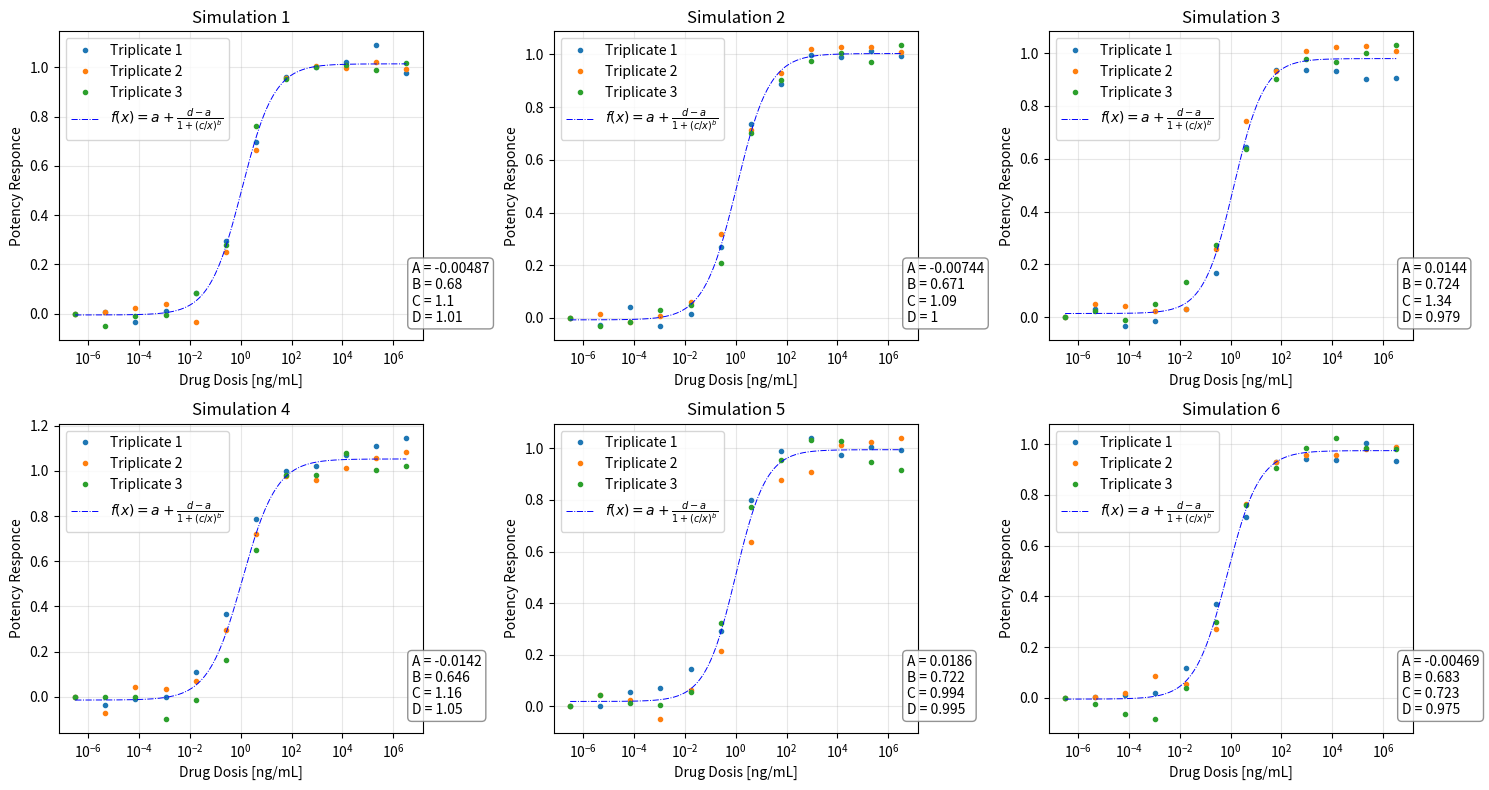

This chart was generated by the following Python code:
import numpy as np
from scipy.optimize import curve_fit

class RandomResponseCurves():

    #Create a Sigmoid Curve

    def std_sigmoid(self, x):
        
        y = 1 / (1 + np.e ** (-0.7*x))
        return y

    #Create random points around 0 (Ornstein-Uhlenbeck Method)

    def random_mean_reverting(self, start, steps, sigma,
                            theta = 2, mu = 0):

        tau = 1/theta
        dt = 0.01 * tau

        values = [start]

        for i in range (1, steps + 1):
            x_curr = values[i -1]

            mean = x_curr * np.e ** (-theta * dt) + mu * (1 - np.e ** (-theta * dt))
            var = sigma**2/(2 * theta) * (1 - np.e ** (-2* theta * dt))
            sd = np.sqrt(var)

            x_next = np.random.normal(loc = mean, scale = sd)
            x_curr = x_next

            values.append(x_next)

        return np.array(values)

    #Generate Human-like Potency Scatter

    def generate_simulation(self, n):

        n_simulations = n
        log_dosis = np.linspace(-15, 15, 12)
        x_list = np.exp(log_dosis)
        simulated_data = []

        #Pontecy Curves normally use triplicates before fitting a 4PL curve

        #This first loop creates the simulation
        for i in range(n_simulations):

            triplicates = []

            #This second loop creates the triplicates for each simulation
            for j in range(3):

                error_points = self.random_mean_reverting(0, 1200, 0.08)

                #Take every 100th point
                y_error = error_points[:1200:100]

                #Inject the error in the sigmoid curve and save
                y_list_err = self.std_sigmoid(log_dosis) + y_error

                triplicates.append(y_list_err)
            
            simulated_data.append(triplicates)

        return x_list, np.array(simulated_data)

    #Create the 4PL Regression
    #A = lower asymptote , B = slope middle-point, C = EC50 , D = higher asymptote
    def four_pl_fit(self, x, a, b, c, d):

        potency_curve = a + (d - a) / (1 + (c / x) ** b)
        return potency_curve

    def fit_4pl_simulation(self, x, triplicates):

        x_data = np.tile(x, len(triplicates))
        y_data = np.asarray(triplicates).ravel()

        mean_reponse = np.mean(triplicates, axis=0)

        a_start = np.min(mean_reponse)
        d_start = np.max(mean_reponse)

        half_reponse = (a_start + d_start) / 2
        midpoint_index = np.argmin(np.abs(mean_reponse - half_reponse))

        c_start = x[midpoint_index]

        params, covar = curve_fit(self.four_pl_fit, x_data, y_data,
                                    p0=[a_start, 1.0, c_start, d_start],
                                    bounds=([-np.inf, 0.01, np.min(x), -np.inf],
                                          [np.inf, 10.0, np.max(x), np.inf]
                                    ),
                                    maxfev=20000      
                                  )
        
        return params, covar

    

if __name__ == "__main__":
    import matplotlib.pyplot as plt

    simulation = RandomResponseCurves()
    x, data = simulation.generate_simulation(6)

    n_simulations = len(data)
    n_cols = min(3, n_simulations)
    n_rows = (n_simulations + n_cols - 1) // n_cols

    fig, axes = plt.subplots(
        n_rows,
        n_cols,
        figsize=(5 * n_cols, 4 * n_rows),
        sharex=False,
        sharey=False,
        squeeze=False,
    )

    fig.canvas.manager.set_window_title("Potency Curve Simulation")

    for i, triplicates in enumerate(data):
        ax = axes.flat[i]

        #Triplicates
        for j, y in enumerate(triplicates):
            ax.plot(x, y, ".", label=f"Triplicate {j + 1}")

        #Fit the 4PL regression
        try:
            parameters, covariance = simulation.fit_4pl_simulation(x, triplicates)

            a, b, c, d = parameters

            x_fit = np.geomspace(np.min(x), np.max(x), 300)
            y_fit = simulation.four_pl_fit(x_fit, *parameters)

            ax.plot(x_fit, y_fit, "-.", label=r"$f(x) = a + \frac{d-a}{1+(c/x)^b}$", color = "blue", linewidth = 0.7)

            parameter_text = (
                f"A = {a:.3g}\n"
                f"B = {b:.3g}\n"
                f"C = {c:.3g}\n"
                f"D = {d:.3g}"
            )

            ax.text(0.97, 0.05, parameter_text, transform=ax.transAxes, fontsize=10,
            ha="left", va="bottom", bbox=dict(
                boxstyle="round",
                facecolor="white",
                edgecolor="gray",
                alpha=0.85,
                )
            )


        except RuntimeError:
            print(f"Fit for simulation {i + 1} failed.")

        ax.set_xscale("log")
        ax.set_xlabel("Drug Dosis [ng/mL]")
        ax.set_ylabel("Potency Responce")
        ax.set_title(f"Simulation {i + 1}")
        ax.legend()
        ax.grid(alpha=0.3)

    for ax in list(axes.flat)[n_simulations:]:
        ax.set_visible(False)

    fig.tight_layout()
    plt.show()
